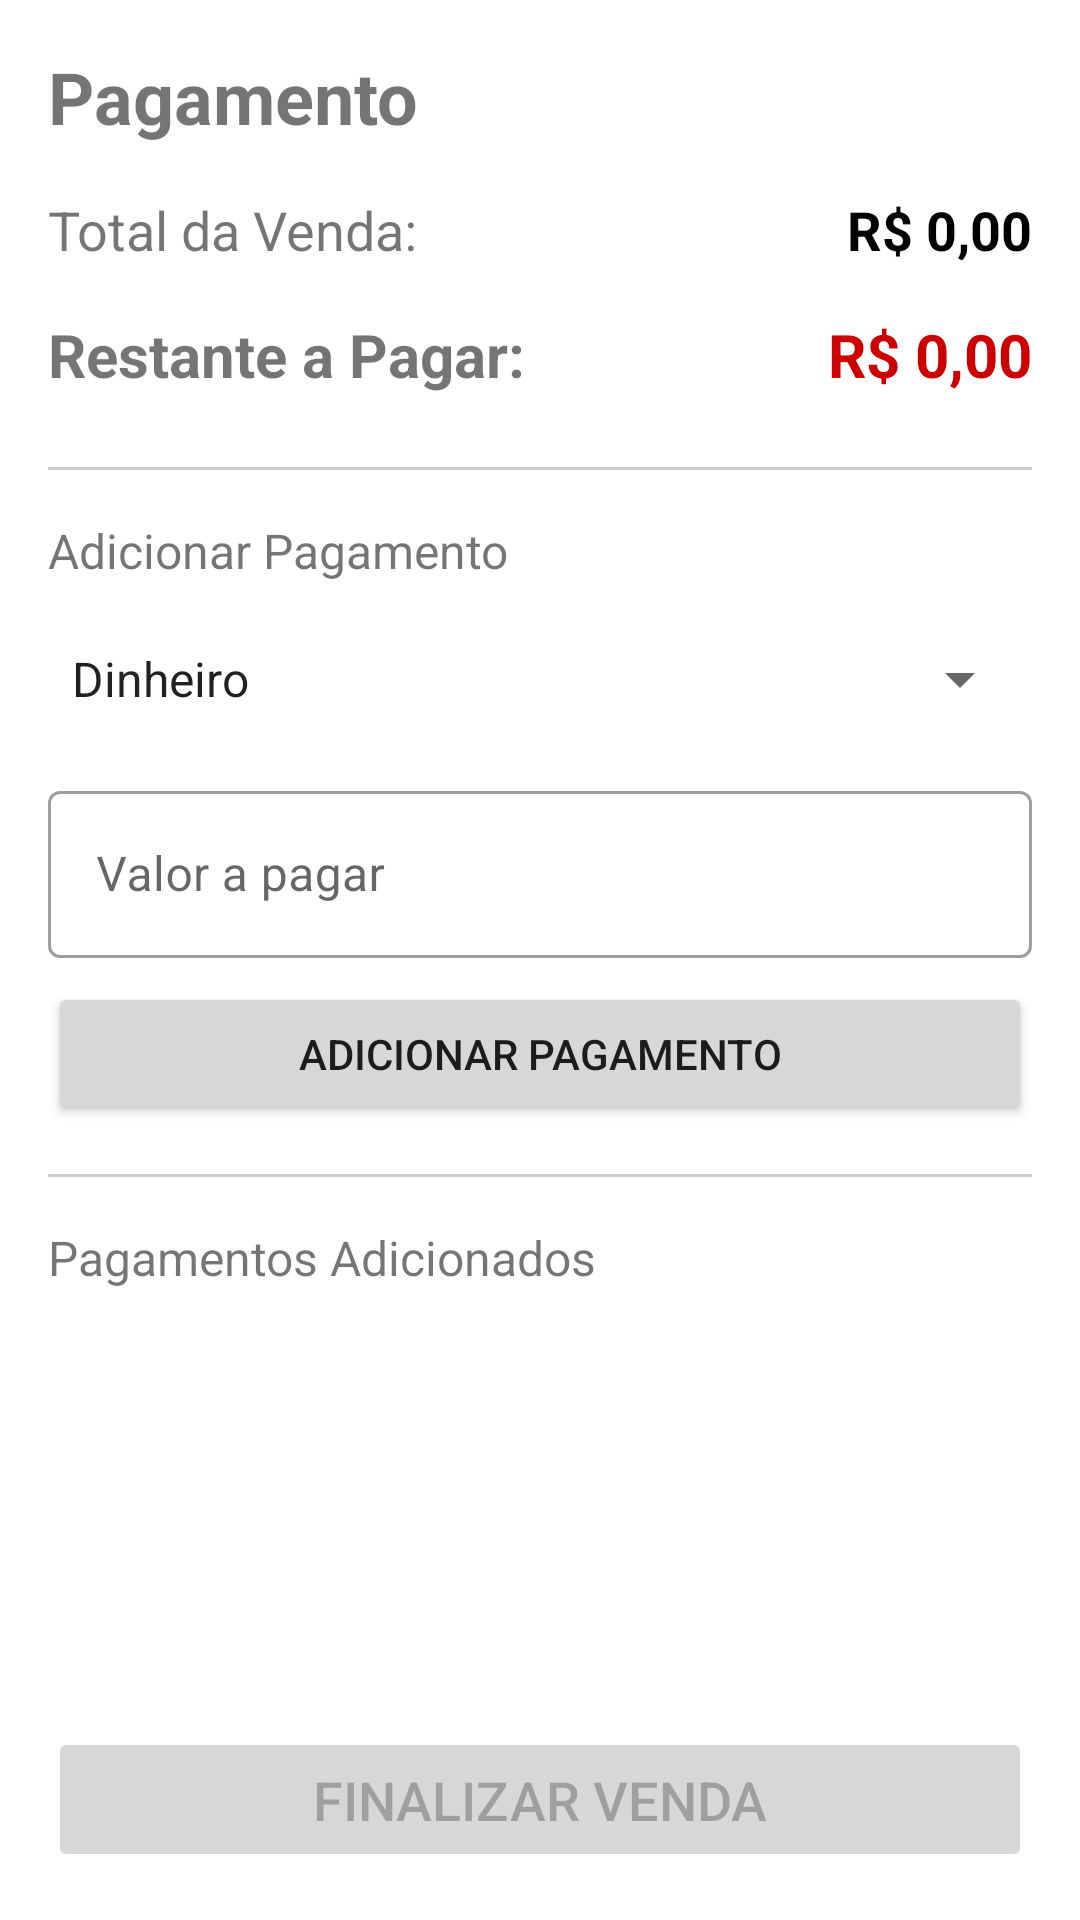

Write the Android layout XML for this screen, with the resource values it uses.
<!-- AndroidManifest.xml: application theme Theme.AppLanchonete -->
<!-- res/layout/activity_pagamento.xml -->
<?xml version="1.0" encoding="utf-8"?>
<LinearLayout xmlns:android="http://schemas.android.com/apk/res/android"
    xmlns:app="http://schemas.android.com/apk/res-auto"
    xmlns:tools="http://schemas.android.com/tools"
    android:layout_width="match_parent"
    android:layout_height="match_parent"
    android:orientation="vertical"
    android:padding="16dp"
    tools:context=".PagamentoActivity">

    <TextView
        android:layout_width="wrap_content"
        android:layout_height="wrap_content"
        android:text="Pagamento"
        android:textSize="24sp"
        android:textStyle="bold"
        android:layout_marginBottom="16dp"/>

    <LinearLayout
        android:layout_width="match_parent"
        android:layout_height="wrap_content"
        android:orientation="horizontal"
        android:layout_marginBottom="16dp">

        <TextView
            android:layout_width="0dp"
            android:layout_height="wrap_content"
            android:layout_weight="1"
            android:text="Total da Venda:"
            android:textSize="18sp"/>

        <TextView
            android:id="@+id/tvPagamentoTotal"
            android:layout_width="wrap_content"
            android:layout_height="wrap_content"
            android:text="R$ 0,00"
            android:textSize="18sp"
            android:textStyle="bold"
            android:textColor="@android:color/black"/>
    </LinearLayout>

    <LinearLayout
        android:layout_width="match_parent"
        android:layout_height="wrap_content"
        android:orientation="horizontal"
        android:layout_marginBottom="24dp">

        <TextView
            android:layout_width="0dp"
            android:layout_height="wrap_content"
            android:layout_weight="1"
            android:text="Restante a Pagar:"
            android:textSize="20sp"
            android:textStyle="bold"/>

        <TextView
            android:id="@+id/tvPagamentoRestante"
            android:layout_width="wrap_content"
            android:layout_height="wrap_content"
            android:text="R$ 0,00"
            android:textSize="20sp"
            android:textStyle="bold"
            android:textColor="@android:color/holo_red_dark"/>
    </LinearLayout>

    <View
        android:layout_width="match_parent"
        android:layout_height="1dp"
        android:background="#CCCCCC"/>

    <TextView
        android:layout_width="wrap_content"
        android:layout_height="wrap_content"
        android:text="Adicionar Pagamento"
        android:textSize="16sp"
        android:layout_marginTop="16dp"/>

    <Spinner
        android:id="@+id/spinnerFormaPagamento"
        android:layout_width="match_parent"
        android:layout_height="48dp"
        android:layout_marginTop="8dp"
        android:entries="@array/formas_pagamento_array"/>

    <com.google.android.material.textfield.TextInputLayout
        android:layout_width="match_parent"
        android:layout_height="wrap_content"
        android:layout_marginTop="8dp"
        android:hint="Valor a pagar"
        style="@style/Widget.MaterialComponents.TextInputLayout.OutlinedBox">

        <com.google.android.material.textfield.TextInputEditText
            android:id="@+id/etValorPagamento"
            android:layout_width="match_parent"
            android:layout_height="wrap_content"
            android:inputType="numberDecimal"/>
    </com.google.android.material.textfield.TextInputLayout>

    <Button
        android:id="@+id/btnAdicionarPagamento"
        android:layout_width="match_parent"
        android:layout_height="wrap_content"
        android:text="Adicionar Pagamento"
        android:layout_marginTop="8dp"/>

    <View
        android:layout_width="match_parent"
        android:layout_height="1dp"
        android:background="#CCCCCC"
        android:layout_marginTop="16dp"/>

    <TextView
        android:layout_width="wrap_content"
        android:layout_height="wrap_content"
        android:text="Pagamentos Adicionados"
        android:textSize="16sp"
        android:layout_marginTop="16dp"/>

    <androidx.recyclerview.widget.RecyclerView
        android:id="@+id/rvPagamentosAdicionados"
        android:layout_width="match_parent"
        android:layout_height="0dp"
        android:layout_weight="1"
        android:layout_marginTop="8dp"
        tools:listitem="@layout/item_pagamento_adicionado"/>

    <Button
        android:id="@+id/btnFinalizarVendaPagamento"
        android:layout_width="match_parent"
        android:layout_height="wrap_content"
        android:text="Finalizar Venda"
        android:padding="12dp"
        android:textSize="18sp"
        android:enabled="false"
        android:layout_marginTop="16dp"/>

</LinearLayout>
<!-- res/layout/item_pagamento_adicionado.xml (included above) -->
<?xml version="1.0" encoding="utf-8"?>
<RelativeLayout xmlns:android="http://schemas.android.com/apk/res/android"
    xmlns:app="http://schemas.android.com/apk/res-auto"
    android:layout_width="match_parent"
    android:layout_height="wrap_content"
    android:paddingVertical="8dp"
    android:paddingHorizontal="12dp"
    android:layout_marginBottom="4dp"
    android:background="@drawable/item_borda">

    <ImageButton
        android:id="@+id/btnRemoverPagamento"
        android:layout_width="40dp"
        android:layout_height="40dp"
        android:src="@android:drawable/ic_menu_delete"
        app:tint="@android:color/holo_red_dark"
        android:layout_alignParentEnd="true"
        android:layout_centerVertical="true"
        android:background="?android:attr/selectableItemBackgroundBorderless"/>

    <LinearLayout
        android:layout_width="match_parent"
        android:layout_height="wrap_content"
        android:orientation="vertical"
        android:layout_toStartOf="@id/btnRemoverPagamento"
        android:layout_centerVertical="true"
        android:layout_marginEnd="8dp">

        <TextView
            android:id="@+id/tvFormaPagamentoItem"
            android:layout_width="wrap_content"
            android:layout_height="wrap_content"
            android:text="Forma de Pagamento"
            android:textSize="16sp"
            android:textStyle="bold"
            android:textColor="@android:color/black"/>

        <TextView
            android:id="@+id/tvValorPagamentoItem"
            android:layout_width="wrap_content"
            android:layout_height="wrap_content"
            android:text="R$ 0,00"
            android:textSize="14sp"
            android:textColor="@color/purple_700"/>
    </LinearLayout>

</RelativeLayout>
<!-- resources referenced by this layout -->
<resources>
  <string-array name="formas_pagamento_array">
          <item>Dinheiro</item>
          <item>PIX</item>
          <item>Cartão de Crédito</item>
          <item>Cartão de Débito</item>
      </string-array>
  <!-- drawable item_borda (drawable) -->
  <shape xmlns:android="http://schemas.android.com/apk/res/android">
      <stroke android:width="1dp" android:color="#CCCCCC" />
      <corners android:radius="4dp" />
      <solid android:color="@android:color/white" />
  </shape>
  <style name="Theme.AppLanchonete" parent="Theme.MaterialComponents.DayNight.NoActionBar">
          <item name="colorPrimary">@color/purple_500</item>
          <item name="colorPrimaryVariant">@color/purple_700</item>
          <item name="colorOnPrimary">@color/white</item>
          <item name="colorSecondary">@color/teal_200</item>
          <item name="colorSecondaryVariant">@color/teal_700</item>
          <item name="colorOnSecondary">@color/black</item>
          <item name="android:statusBarColor">?attr/colorPrimaryVariant</item>
      </style>
  <!-- not gathered from this repository: default colours our renderer supplied (Android Studio template values) -->
  <color name="purple_500">#FF6200EE</color>
  <color name="purple_700">#FF3700B3</color>
  <color name="teal_200">#FF03DAC5</color>
  <color name="teal_700">#FF018786</color>
  <color name="black">#FF000000</color>
  <color name="white">#FFFFFFFF</color>
</resources>
